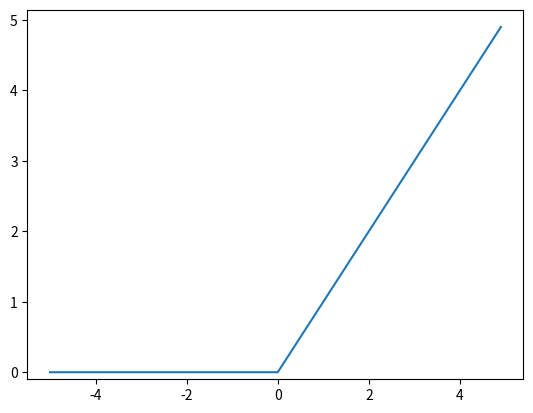

Reproduce this figure in Python.
import numpy as np
import matplotlib.pylab as plt


def relu_function(x):
    return np.maximum(0, x)


x = np.arange(-5.0, 5.0, 0.1)
y = relu_function(x)
plt.plot(x, y)
plt.ylim(-0.1,)
plt.show()
